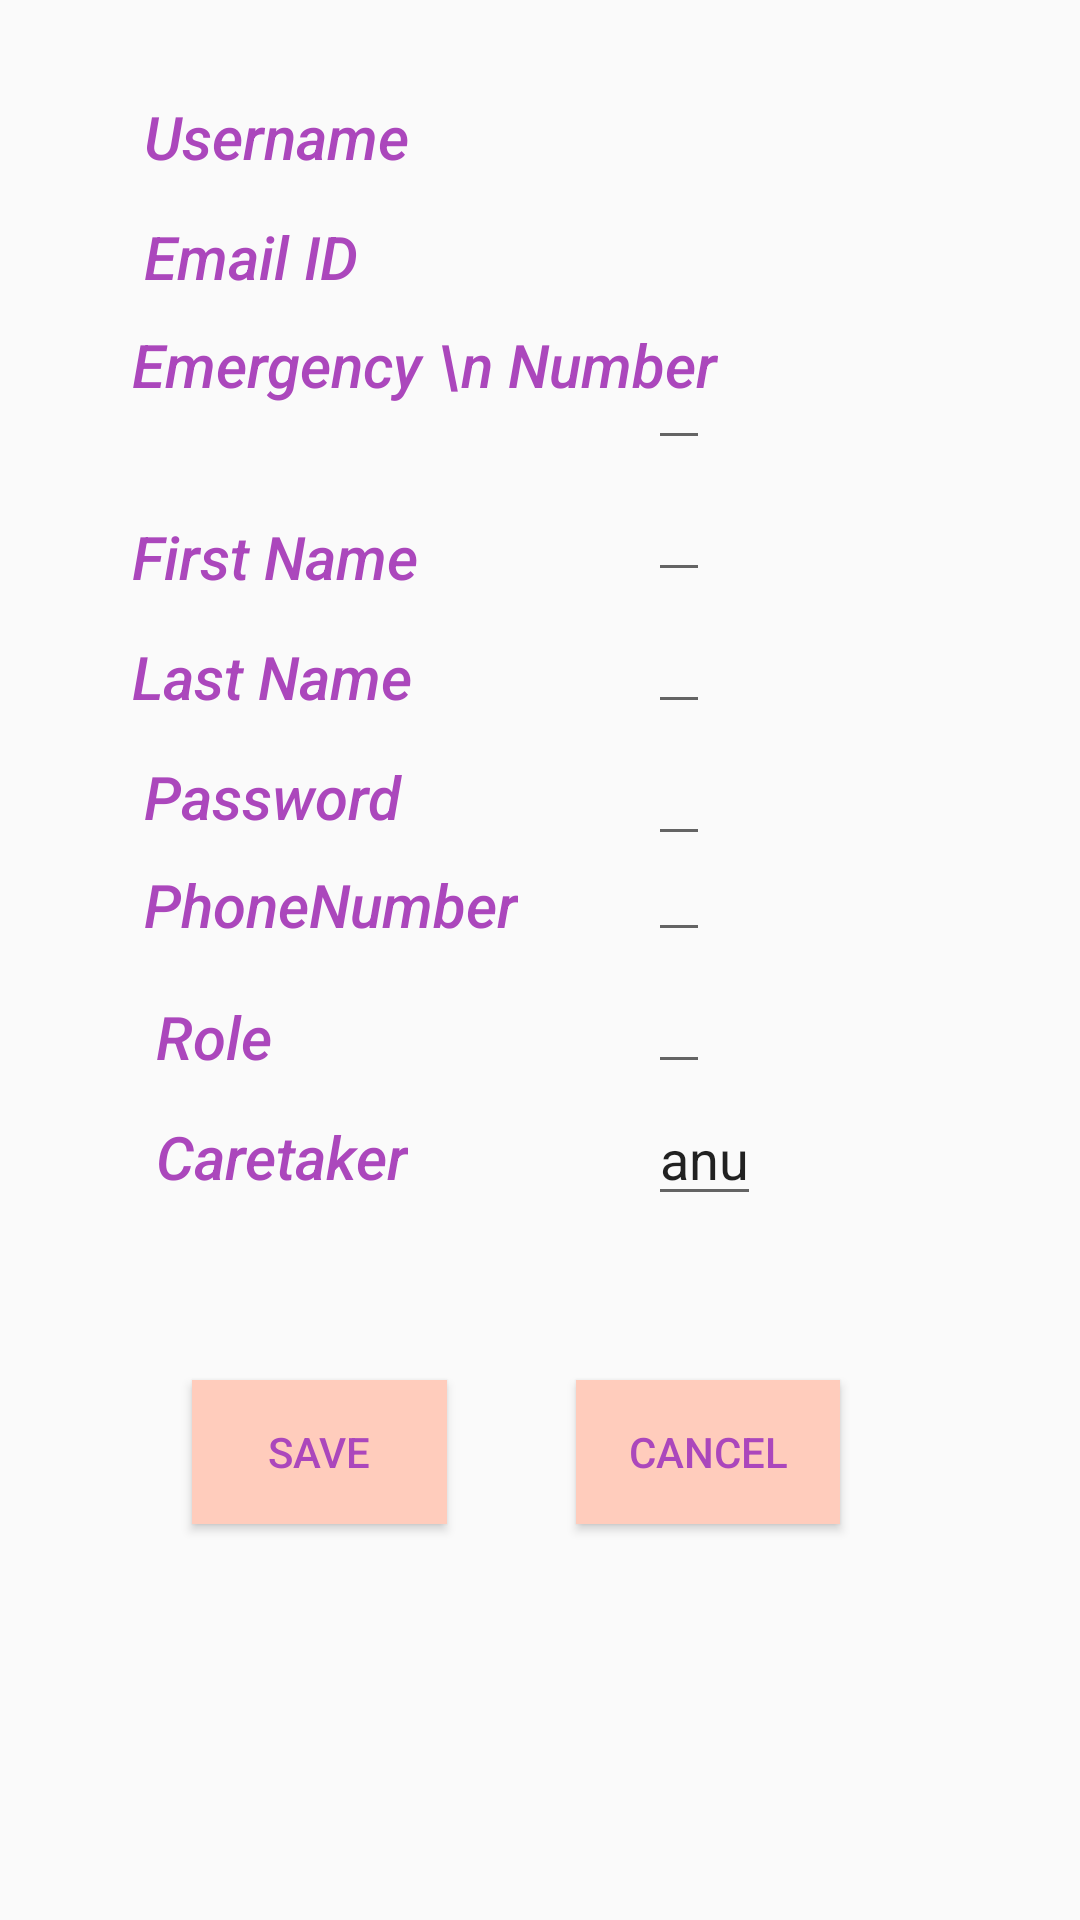

Write the Android layout XML for this screen, with the resource values it uses.
<!-- AndroidManifest.xml: application theme AppTheme -->
<!-- res/layout/content_edit_profile.xml -->
<?xml version="1.0" encoding="utf-8"?>
<android.support.constraint.ConstraintLayout xmlns:android="http://schemas.android.com/apk/res/android"
    xmlns:app="http://schemas.android.com/apk/res-auto"
    xmlns:tools="http://schemas.android.com/tools"
    android:layout_width="match_parent"
    android:layout_height="match_parent"
    app:layout_behavior="@string/appbar_scrolling_view_behavior"
    tools:context=".EditProfile"
    tools:showIn="@layout/activity_edit_profile">

    <TextView
        android:id="@+id/userNameEdit"
        android:layout_width="wrap_content"
        android:layout_height="wrap_content"
        android:layout_marginStart="48dp"
        android:layout_marginTop="32dp"
        android:fontFamily="sans-serif-medium"
        android:text="Username"
        android:textColor="@color/colorAccent"
        android:textSize="20sp"
        android:textStyle="italic"
        app:layout_constraintStart_toStartOf="parent"
        app:layout_constraintTop_toTopOf="parent" />

    <TextView
        android:id="@+id/emailIdEdit"
        android:layout_width="wrap_content"
        android:layout_height="wrap_content"
        android:layout_marginStart="48dp"
        android:layout_marginTop="72dp"
        android:fontFamily="sans-serif-medium"
        android:text="Email ID"
        android:textColor="@color/colorAccent"
        android:textSize="20sp"
        android:textStyle="italic"
        app:layout_constraintStart_toStartOf="parent"
        app:layout_constraintTop_toTopOf="parent" />

    <TextView
        android:id="@+id/emergencyContactNumberEdit"
        android:layout_width="wrap_content"
        android:layout_height="wrap_content"
        android:layout_marginStart="44dp"
        android:layout_marginTop="108dp"
        android:fontFamily="sans-serif-medium"
        android:text="Emergency \n Number"
        android:textColor="@color/colorAccent"
        android:textSize="20sp"
        android:textStyle="italic"
        app:layout_constraintStart_toStartOf="parent"
        app:layout_constraintTop_toTopOf="parent" />

    <TextView
        android:id="@+id/firstNameEdit"
        android:layout_width="wrap_content"
        android:layout_height="wrap_content"
        android:layout_marginStart="44dp"
        android:layout_marginTop="172dp"
        android:fontFamily="sans-serif-medium"
        android:text="First Name"
        android:textColor="@color/colorAccent"
        android:textSize="20sp"
        android:textStyle="italic"
        app:layout_constraintStart_toStartOf="parent"
        app:layout_constraintTop_toTopOf="parent" />

    <TextView
        android:id="@+id/lastNameEdit"
        android:layout_width="wrap_content"
        android:layout_height="wrap_content"
        android:layout_marginStart="44dp"
        android:layout_marginTop="212dp"
        android:fontFamily="sans-serif-medium"
        android:text="Last Name"
        android:textColor="@color/colorAccent"
        android:textSize="20sp"
        android:textStyle="italic"
        app:layout_constraintStart_toStartOf="parent"
        app:layout_constraintTop_toTopOf="parent" />

    <TextView
        android:id="@+id/passwordEdit"
        android:layout_width="wrap_content"
        android:layout_height="wrap_content"
        android:layout_marginStart="48dp"
        android:layout_marginTop="252dp"
        android:fontFamily="sans-serif-medium"
        android:text="Password"
        android:textColor="@color/colorAccent"
        android:textSize="20sp"
        android:textStyle="italic"
        app:layout_constraintStart_toStartOf="parent"
        app:layout_constraintTop_toTopOf="parent" />

    <TextView
        android:id="@+id/phoneNumberEdit"
        android:layout_width="wrap_content"
        android:layout_height="wrap_content"
        android:layout_marginStart="48dp"
        android:layout_marginTop="288dp"
        android:fontFamily="sans-serif-medium"
        android:text="PhoneNumber"
        android:textColor="@color/colorAccent"
        android:textSize="20sp"
        android:textStyle="italic"
        app:layout_constraintStart_toStartOf="parent"
        app:layout_constraintTop_toTopOf="parent" />

    
    
    
    
    
    
    
    
    
    
    
    
    

    <TextView
        android:id="@+id/roleEdit"
        android:layout_width="wrap_content"
        android:layout_height="wrap_content"
        android:layout_marginStart="52dp"
        android:layout_marginTop="332dp"
        android:fontFamily="sans-serif-medium"
        android:text="Role"
        android:textColor="@color/colorAccent"
        android:textSize="20sp"
        android:textStyle="italic"
        app:layout_constraintStart_toStartOf="parent"
        app:layout_constraintTop_toTopOf="parent" />

    <TextView
        android:id="@+id/caretaker"
        android:layout_width="wrap_content"
        android:layout_height="wrap_content"
        android:layout_marginStart="52dp"
        android:layout_marginTop="372dp"
        android:fontFamily="sans-serif-medium"
        android:text="Caretaker"
        android:textColor="@color/colorAccent"
        android:textSize="20sp"
        android:textStyle="italic"
        app:layout_constraintStart_toStartOf="parent"
        app:layout_constraintTop_toTopOf="parent" />

    <TextView
        android:id="@+id/txtuserNameProfileEdit"
        android:layout_width="wrap_content"
        android:layout_height="wrap_content"
        android:layout_marginStart="216dp"
        android:layout_marginTop="32dp"
        android:fontFamily="sans-serif-medium"
        android:text=""
        android:textColor="@color/colorAccent"

        app:layout_constraintStart_toStartOf="parent"
        app:layout_constraintTop_toTopOf="parent" />

    <TextView
        android:id="@+id/txtemailIdProfileEdit"
        android:layout_width="wrap_content"
        android:layout_height="wrap_content"
        android:layout_marginStart="216dp"
        android:layout_marginTop="80dp"
        android:fontFamily="sans-serif-medium"
        android:text=""
        android:textColor="@color/colorAccent"
        app:layout_constraintStart_toStartOf="parent"
        app:layout_constraintTop_toTopOf="parent" />

    <EditText
        android:id="@+id/txtemergencyContactNumberProfileEdit"
        android:layout_width="wrap_content"
        android:layout_height="wrap_content"
        android:layout_marginStart="216dp"
        android:layout_marginTop="112dp"
        android:text=""
        app:layout_constraintStart_toStartOf="parent"
        app:layout_constraintTop_toTopOf="parent" />

    <EditText
        android:id="@+id/txtfirstNameProfileEdit"
        android:layout_width="wrap_content"
        android:layout_height="wrap_content"
        android:layout_marginStart="216dp"
        android:layout_marginTop="156dp"
        android:text=""
        app:layout_constraintStart_toStartOf="parent"
        app:layout_constraintTop_toTopOf="parent" />

    <EditText
        android:id="@+id/txtlastNameProfileEdit"
        android:layout_width="wrap_content"
        android:layout_height="wrap_content"
        android:layout_marginStart="216dp"
        android:layout_marginTop="200dp"
        android:text=""
        app:layout_constraintStart_toStartOf="parent"
        app:layout_constraintTop_toTopOf="parent" />

    <EditText
        android:id="@+id/txtpasswordProfileEdit"
        android:layout_width="wrap_content"
        android:layout_height="0dp"
        android:layout_marginStart="216dp"
        android:layout_marginTop="244dp"
        android:text=""
        app:layout_constraintStart_toStartOf="parent"
        app:layout_constraintTop_toTopOf="parent" />

    <EditText
        android:id="@+id/txtphoneNumberProfileEdit"
        android:layout_width="wrap_content"
        android:layout_height="0dp"
        android:layout_marginStart="216dp"
        android:layout_marginTop="276dp"
        android:text=""
        app:layout_constraintStart_toStartOf="parent"
        app:layout_constraintTop_toTopOf="parent" />

    
    
    
    
    
    
    
    
    
    

    <EditText
        android:id="@+id/txtroleProfileEdit"
        android:layout_width="wrap_content"
        android:layout_height="0dp"
        android:layout_marginStart="216dp"
        android:layout_marginTop="320dp"
        android:text=""
        app:layout_constraintStart_toStartOf="parent"
        app:layout_constraintTop_toTopOf="parent" />

    <EditText
        android:id="@+id/txtCaretaker"
        android:layout_width="wrap_content"
        android:layout_height="0dp"
        android:layout_marginStart="216dp"
        android:layout_marginTop="364dp"
        android:text="anu"
        app:layout_constraintStart_toStartOf="parent"
        app:layout_constraintTop_toTopOf="parent" />

    <Button
        android:id="@+id/Save"
        android:layout_width="85dp"
        android:layout_height="wrap_content"
        android:layout_marginStart="64dp"
        android:layout_marginTop="460dp"
        android:background="@color/colorPrimary"
        android:onClick="saveUserProfile"
        android:text="Save"
        android:textColor="@color/colorAccent"
        app:layout_constraintStart_toStartOf="parent"
        app:layout_constraintTop_toTopOf="parent" />

    <Button
        android:id="@+id/Cancel"
        android:layout_width="wrap_content"
        android:layout_height="48dp"
        android:layout_marginStart="192dp"
        android:layout_marginTop="460dp"
        android:background="@color/colorPrimary"
        android:onClick="cancelEdit"
        android:text="Cancel"
        android:textColor="@color/colorAccent"
        app:layout_constraintStart_toStartOf="parent"
        app:layout_constraintTop_toTopOf="parent" />

</android.support.constraint.ConstraintLayout>
<!-- resources referenced by this layout -->
<resources>
  <color name="colorAccent">#AB47BC</color>
  <color name="colorPrimary">#FFCCBC</color>
  <style name="AppTheme" parent="Theme.AppCompat.Light.DarkActionBar">
          
          <item name="colorPrimary">#E57373</item>
          <item name="colorPrimaryDark">@color/colorPrimaryDark</item>
          <item name="colorAccent">@color/colorAccent</item>
      </style>
  <color name="colorPrimaryDark">#F5F5F5</color>
</resources>
